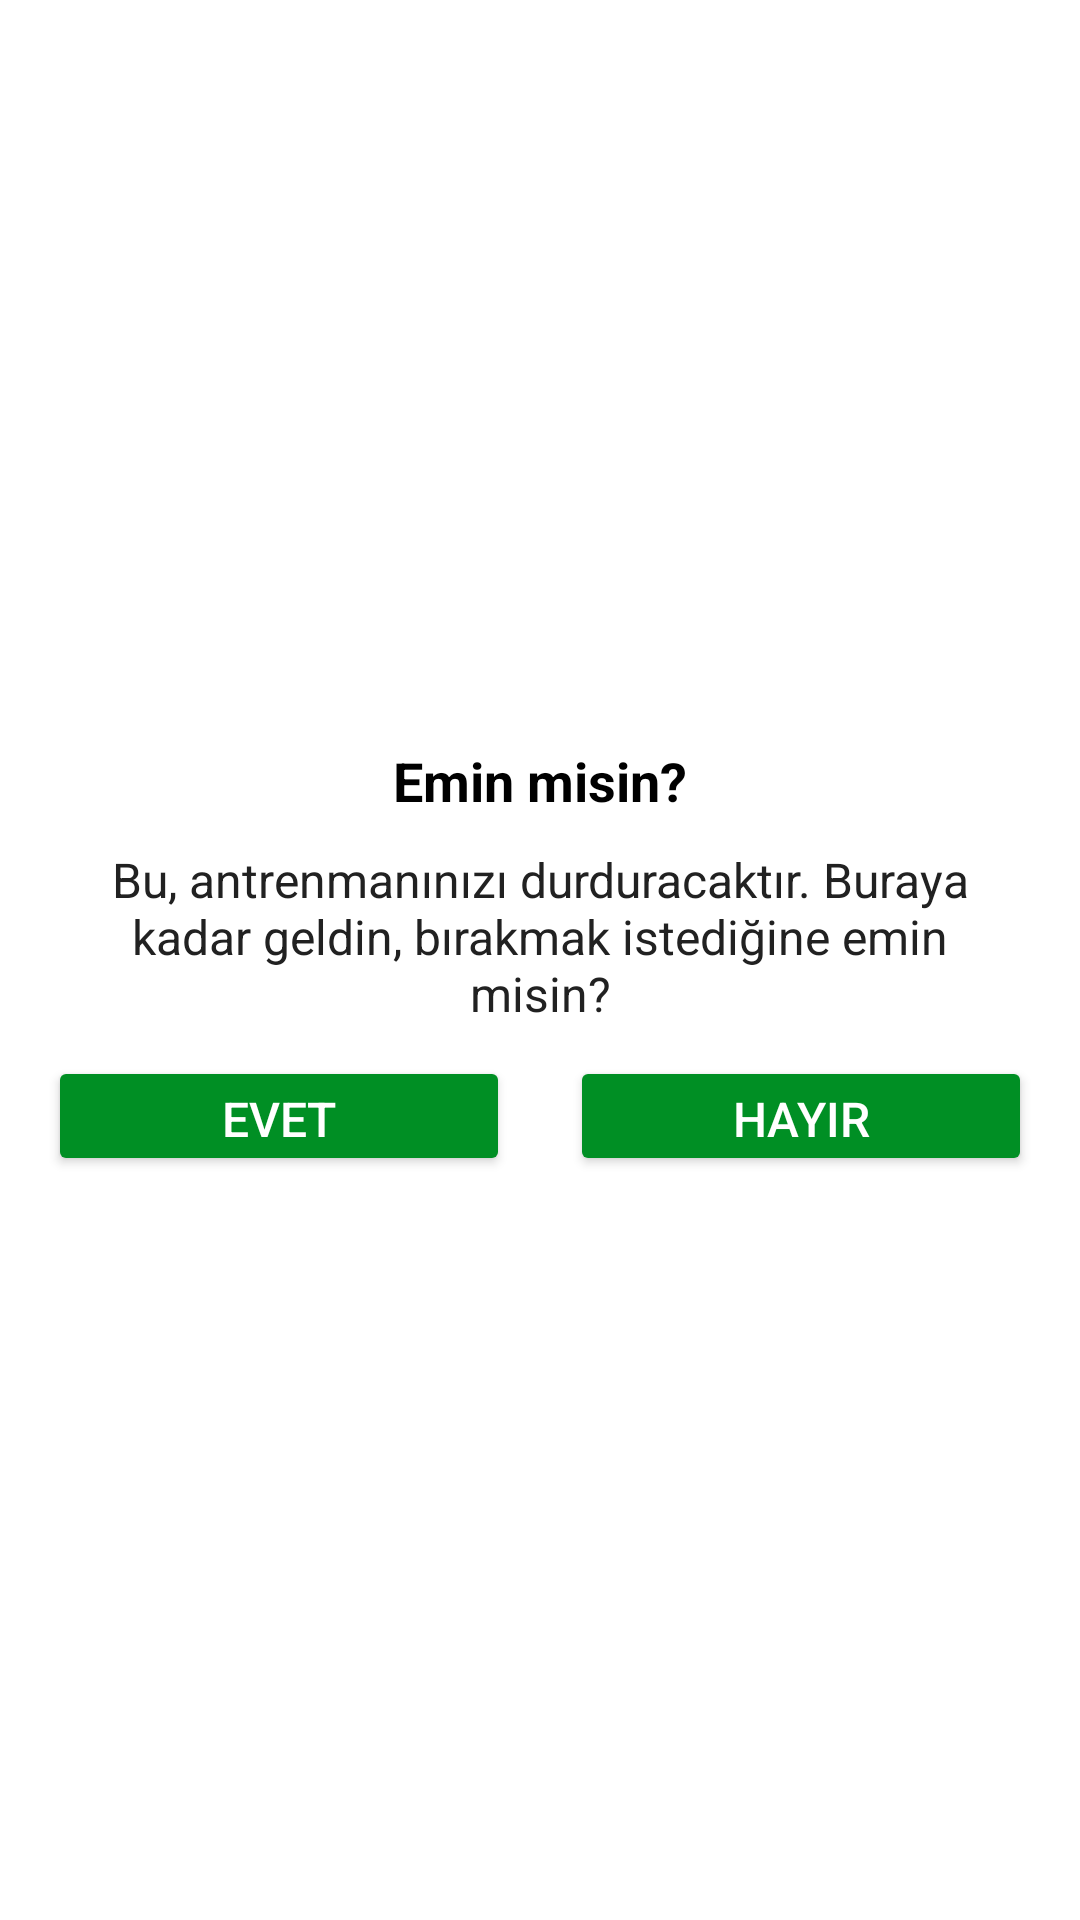

Write the Android layout XML for this screen, with the resource values it uses.
<!-- AndroidManifest.xml: application theme Theme.Sevenminworkout -->
<!-- res/layout/dialog_custom_back_confirmation.xml -->
<?xml version="1.0" encoding="utf-8"?>
<LinearLayout xmlns:android="http://schemas.android.com/apk/res/android"
    android:layout_width="match_parent"
    android:layout_height="wrap_content"
    android:gravity="center"
    android:orientation="vertical"
    android:padding="16dp">

    <TextView
        android:layout_width="match_parent"
        android:layout_height="wrap_content"
        android:gravity="center"
        android:text="Emin misin?"
        android:textColor="@android:color/black"
        android:textSize="18sp"
        android:textStyle="bold" />

    <TextView
        android:layout_width="match_parent"
        android:layout_height="wrap_content"
        android:layout_marginStart="10dp"
        android:layout_marginTop="10dp"
        android:layout_marginEnd="10dp"
        android:gravity="center"
        android:text="Bu, antrenmanınızı durduracaktır. Buraya kadar geldin, bırakmak istediğine emin misin?"
        android:textColor="#212121"
        android:textSize="16sp" />

    <LinearLayout
        android:layout_width="match_parent"
        android:layout_height="wrap_content"
        android:layout_marginTop="10dp"
        android:orientation="horizontal">

        <Button
            android:id="@+id/tvYes"
            android:layout_width="0dp"
            android:layout_height="40dp"
            android:layout_marginEnd="10dp"
            android:layout_weight="1"
            android:backgroundTint="@color/color_accent"
            android:gravity="center"
            android:text="EVET"
            android:textColor="#FFFFFF"
            android:textSize="16sp" />

        <Button
            android:id="@+id/tvNo"
            android:layout_width="0dp"
            android:layout_height="40dp"
            android:layout_marginStart="10dp"
            android:layout_weight="1"
            android:backgroundTint="@color/color_accent"
            android:gravity="center"
            android:text="HAYIR"
            android:textColor="#FFFFFF"
            android:textSize="16sp" />
    </LinearLayout>
</LinearLayout>
<!-- resources referenced by this layout -->
<resources>
  <color name="color_accent">#008F24</color>
  <style name="Theme.Sevenminworkout" parent="Theme.MaterialComponents.DayNight.NoActionBar">
          
          <item name="colorPrimary">@color/purple_500</item>
          <item name="colorPrimaryVariant">@color/purple_700</item>
          <item name="colorOnPrimary">@color/white</item>
          
          <item name="colorSecondary">@color/teal_200</item>
          <item name="colorSecondaryVariant">@color/teal_700</item>
          <item name="colorOnSecondary">@color/black</item>
          
          <item name="android:statusBarColor">?attr/colorPrimaryVariant</item>
          
      </style>
  <color name="purple_500">#FF6200EE</color>
  <color name="purple_700">#FF3700B3</color>
  <color name="white">#FFFFFFFF</color>
  <color name="teal_200">#FF03DAC5</color>
  <color name="teal_700">#FF018786</color>
  <color name="black">#FF000000</color>
</resources>
